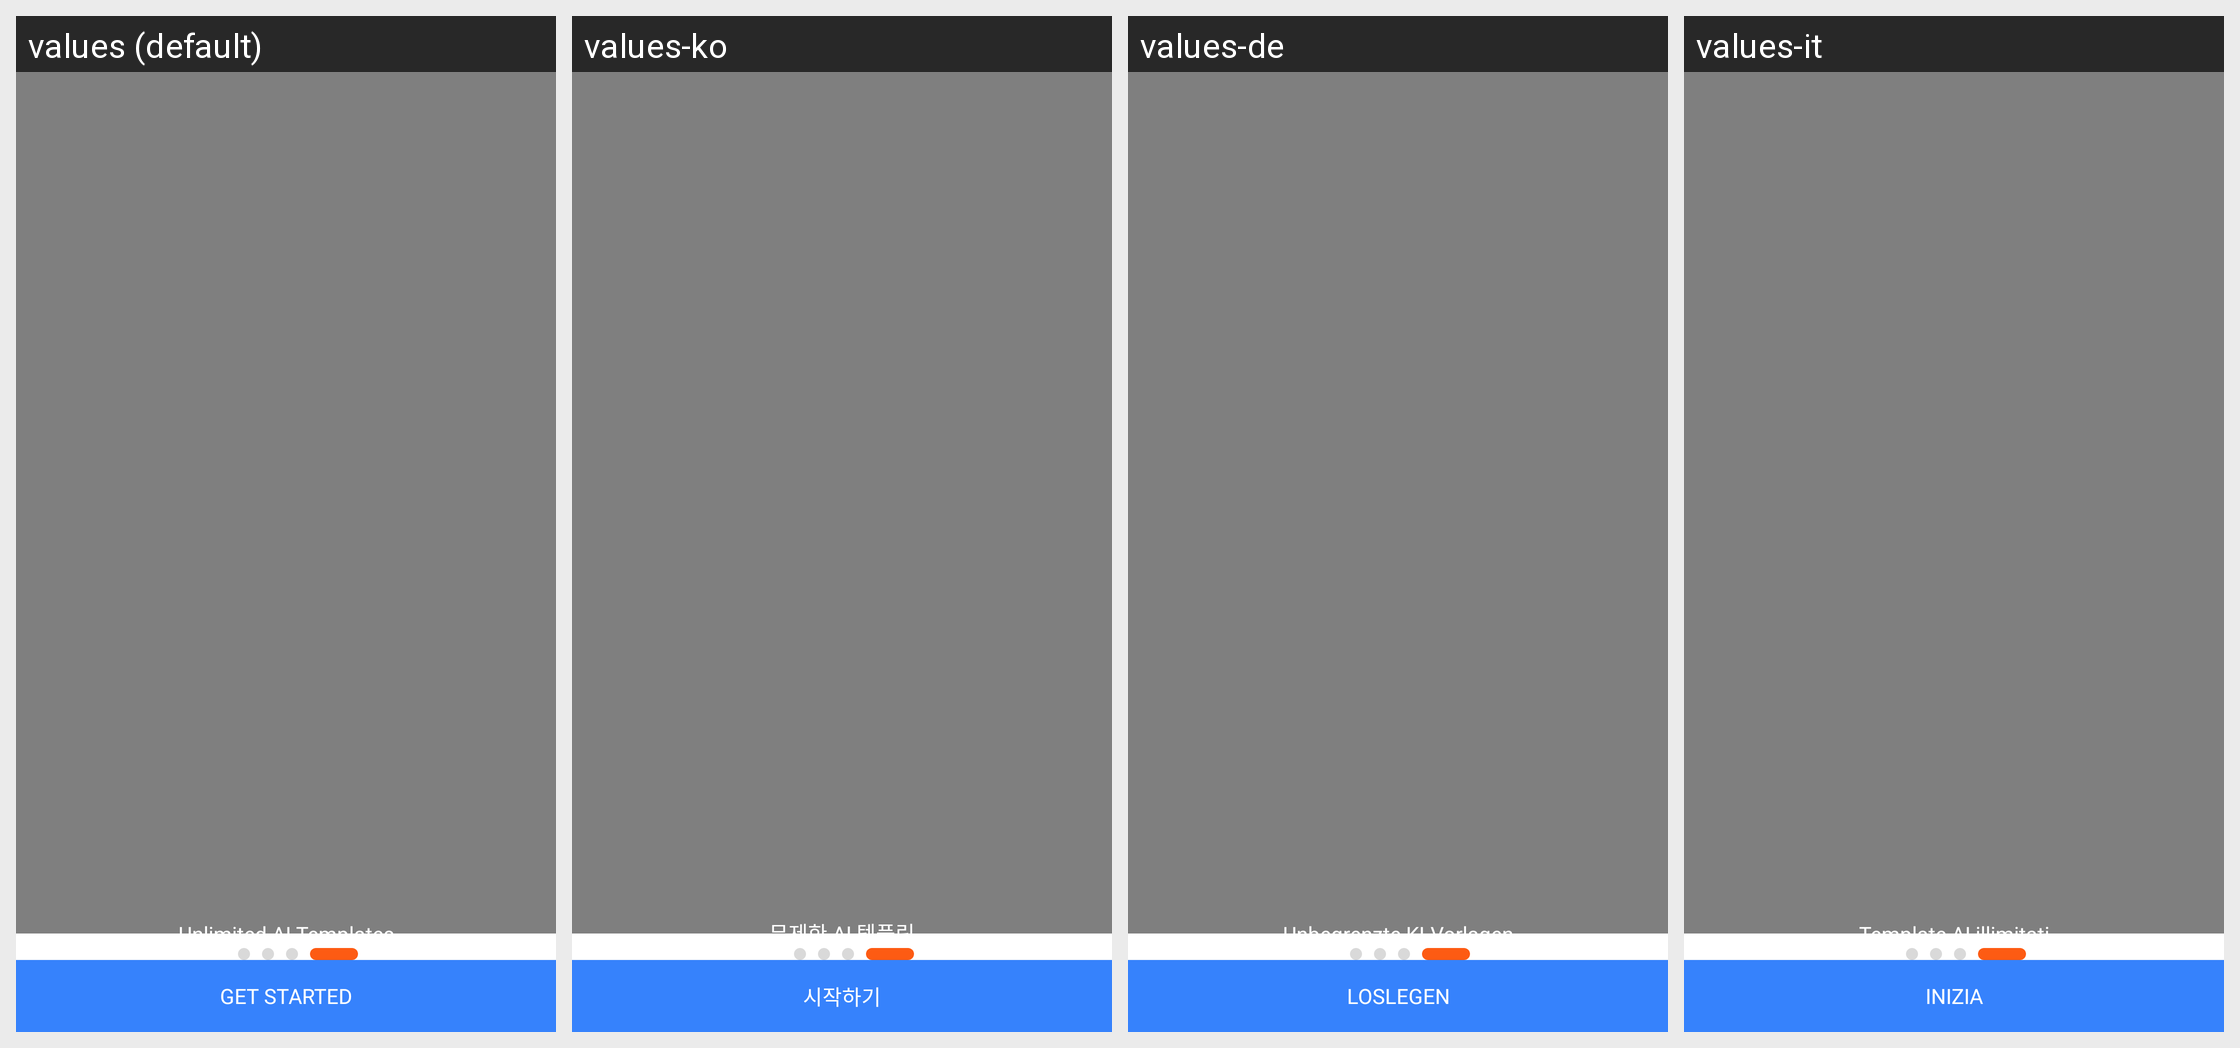

The Android screen above is rendered under several locales of the same app. Produce the string resources it draws, with the default and per-locale values.
Android screen res/layout/fragment_onbaording_fifth.xml rendered under 4 locales, left to right: values (default), values-ko, values-de, values-it. Device: Nexus 5 (rendered at 1080×1920; each locale shown at half size, 540×960, under a caption strip naming it); theme Theme.ProCapture.
Other locales in the repository, not shown: values-ar, values-es, values-fr, values-hi, values-in, values-ja, values-pt, values-ta, values-vi.
Strings drawn on this screen, with the default value and each locale's value (text and hints the layout hard-codes, and strings that could not be matched under every locale, appear in the picture but are not listed):

unlimited_ai_templates
  values: Unlimited AI Templates
  values-ko: 무제한 AI 템플릿
  values-de: Unbegrenzte KI-Vorlagen
  values-it: Template AI illimitati

get_started
  values: Get Started
  values-ko: 시작하기
  values-de: Loslegen
  values-it: Inizia
